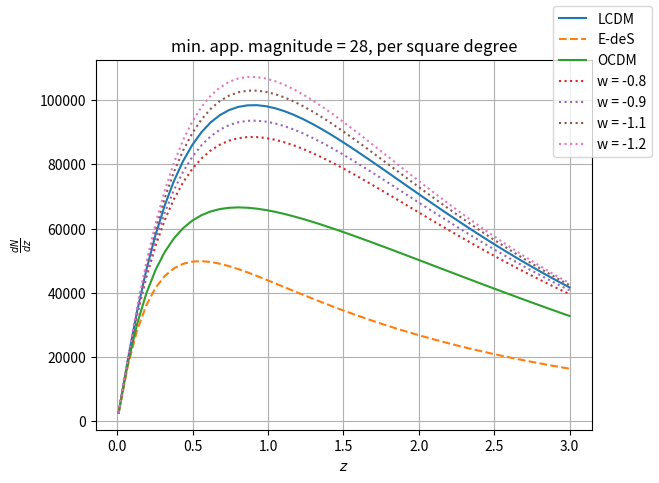
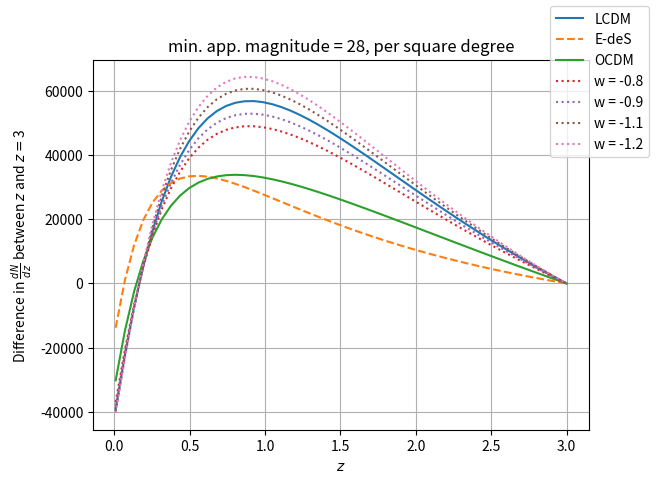
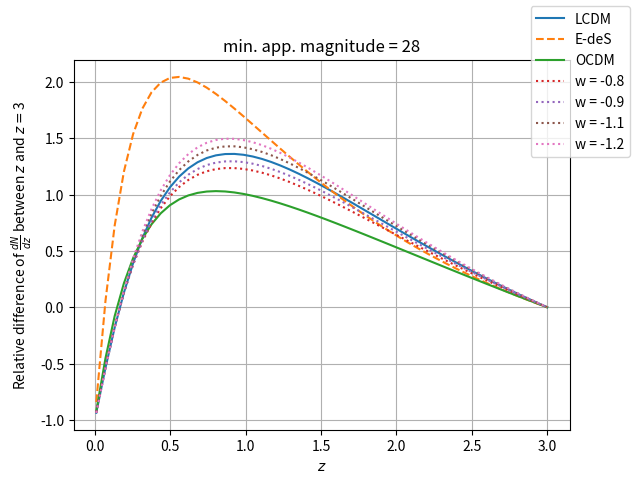
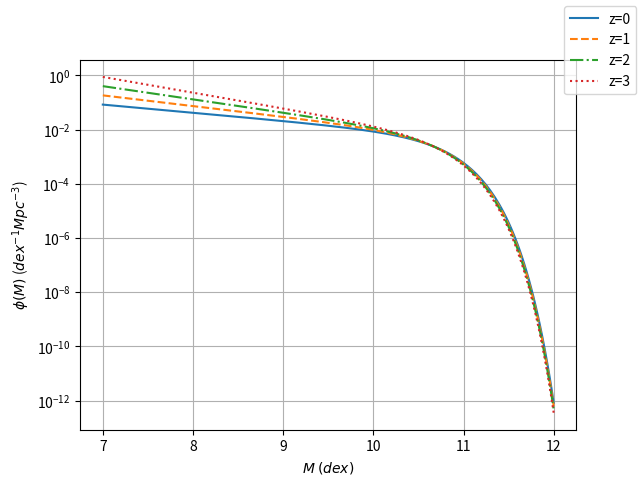
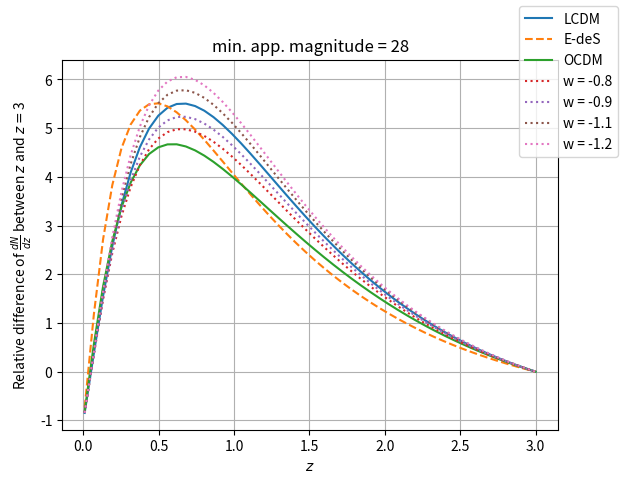
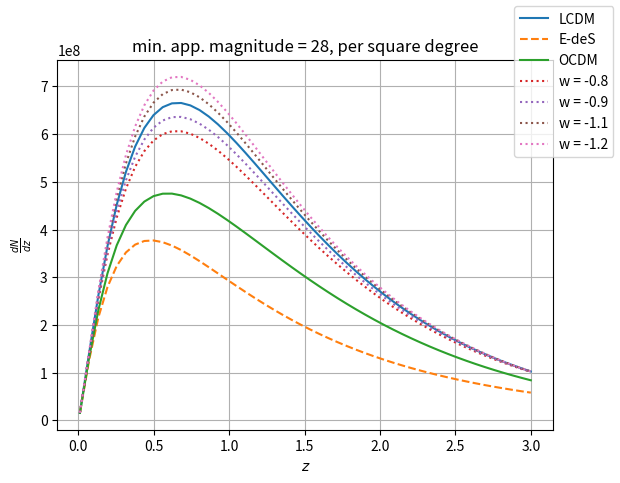
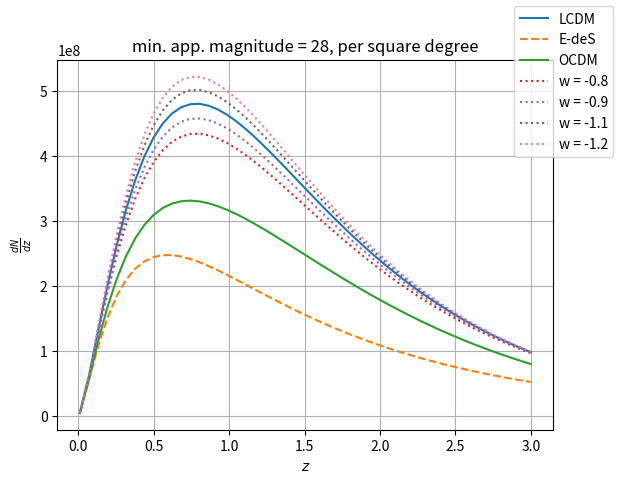

Here is the Python script that generated these plots, in order:
import numpy as np
import matplotlib.pyplot as plt
import scipy.integrate as integrate # this module does the integration

# This code finds the comoving volume element per solid angle per redshift for different cosmological models
# Hubble constant is h = 0.7 by default
# By default the functions are written so that it returns cosmological constant (LCDM) dark energy model

# Functinos
	
def omega_de(z, omega_0, model, **kwargs ):
	# Returns the density parameter of dark energy for different models
	# If using constant_w model, you need to also input the value of w to test models other than w=-1
	w_0 = kwargs.get('w_0') # by default gives LCDM model
	w_1 = kwargs.get('w_1')
	if model == 'LCDM':
		# This branch not really necessary, can be replaces with model = 'linear'
		return omega_0
	elif model == 'constant_w':
		# This branch not really necessary, could be replaces with model = 'linear'
		return omega_0 * (1 + z)**(3*(1+w_0))
	elif model == 'linear':
		return omega_0 * (1 + z)**(3*(1+w_0+w_1)) * np.exp(-3*w_1*z)
		# if np.isscalar(z):
			# return omega_0 * np.exp(3 * integrate.quad(integrand_linear, 0, z, args = (w_0, w_1) )[0] )
		# else:
			# return omega_0 * np.exp(3 * integrate.quad(integrand_linear, 0, val, args = (w_0, w_1) )[0] )

def e(z, omega_m, omega_k, omega_0, model, **kwargs):
	# Returns the parameter E(z) required for other calculations
	w_0 = kwargs.get('w_0')
	w_1 = kwargs.get('w_1')
	e = np.sqrt(omega_m * (1 + z) ** 3 + omega_k * (1 + z) **2 + omega_de(z, omega_0, model, w_0 = w_0, w_1 = w_1))
	return e
	
def comoving_d_los(z, omega_m, omega_k, omega_0, model, w_0=-1, w_1=0, h=0.7):
	# Returns the line-of-sight comoving distance in Mpc
	# Also works in the case if z is array
	# ToDo: also include error of integration to the results?
	com_d_los = 3000 / h * integrate.quad(lambda Z: 1/e(Z, omega_m, omega_k, omega_0, model, w_0 = w_0, w_1 = w_1), 0, z)[0]
	return com_d_los
	
def comoving_d(z, omega_m, omega_k, omega_0, model, w_0=-1, w_1=0, h=0.7):
	# Returns the transverse comoving distance in Mpc
	# Works for all geometry of space.
	com_d_los = comoving_d_los(z, omega_m, omega_k, omega_0, model, w_0, w_1, h) # reassigning the function to a variable so that the code is shorter
	if omega_k == 0:
		return com_d_los
	elif omega_k < 0:
		com_d = 3000 / (h * np.sqrt(omega_k)) * np.sin(np.sqrt(abs(omega_k)) * com_d_los * h / 3000)
		return com_d
	elif omega_k > 0:
		com_d = 3000 / (h * np.sqrt(omega_k)) * np.sinh(np.sqrt(abs(omega_k)) * com_d_los * h / 3000)
		return com_d

def ang_diameter_d(z, omega_m, omega_k, omega_0, model, w_0=-1, w_1=0, h=0.7):
	# Returns angular diameter distance
	ang_di_d = comoving_d(z, omega_m, omega_k, omega_0, model, w_0, w_1, h) / (1 + z)
	return ang_di_d
	
def lum_d(z, omega_m, omega_k, omega_0, model, w_0=-1, w_1=0, h=0.7):
	# Returns the luminosity distance
	lum_d = comoving_d(z, omega_m, omega_k, omega_0, model, w_0, w_1, h) * (1 + z)
	return lum_d

def comoving_vol_elm(z, omega_m, omega_k, omega_0, model, w_0=-1, w_1=0, h=0.7):
	# Returns comoving volume element per unit solid angle per unit redshift
	# is in unit of Mpc^3
	com_vol_elm = 3000 / h * (1 + z)**2 * ang_diameter_d(z, omega_m, omega_k, omega_0, model, w_0, w_1, h)**2 / e(z, omega_m, omega_k, omega_0, model, w_0 = w_0, w_1 = w_1)
	return com_vol_elm
	
def delta_com_vol_elm(z, omega_m, omega_k, omega_0, model, w_0=-1, w_1=0, h=0.7):
	# Returns the difference between comoving volume element of LCDM and a chosen model
	return comoving_vol_elm(z, 0.3, 0, 0.7, 'LCDM', -1, 0, h) - comoving_vol_elm(z, omega_m, omega_k, omega_0, model, w_0 , w_1, h)
	
def magnitude_bol(L, z, omega_m, omega_k, omega_0, model, w_0=0, w_1=0, h=0.7):
	# Returns the magnitude of an object with luminosity L at redshift z for different cosmology
	# Since in this magnitude expression, the distance must be in the unit of 10 pc, the lum_d (in Mpc) is multiplied by 10^-5
	# const. wouldn't matter if we only use magnitude difference, so maybe could write different function in that case?
	const = 4.74 + np.log10(3.84e26 / (4*np.pi*10**2))
	return -2.5 * np.log10(L / (4*np.pi*lum_d(z, omega_m, omega_k, omega_0, model, w_0, w_1, h)**2 * 1e-5**2 ) )
	
def delta_mag(z, omega_m, omega_k, omega_0, model, w_0=-1, w_1=0, h=0.7):
	# Returns the difference between magnitudes of LCDM and a given cosmology model for a given redshift
	return 5 * np.log10(lum_d(z, omega_m, omega_k, omega_0, model, w_0, w_1, h) / lum_d(z, 0.3, 0, 0.7, 'LCDM', -1, 0, h))

def schechter_mass(mass, break_mass, phi1, phi2, alpha1, alpha2):
	# Returns Schechter function as a function of mass
	# mass shall be given in the unit of dex (i.e. mass = log10(mass_in_solar_mass) )
	# Will be in unit of dex^-1 Mpc^-3
	mass_diff = mass - break_mass
	return np.log(10) * np.exp(- np.power(10, mass_diff)) * (phi1 * np.power(10, alpha1 * mass_diff) + phi2 * np.power(10, alpha2 * mass_diff)) * np.power(10, mass_diff)
	
def appmag_to_absmag(mag, z, omega_m, omega_k, omega_0, model, w_0=-1, w_1=0, h=0.7):
	# Converts apparent magnitude to absolute magnitude
	mag_abs = mag - 5 * np.log10(lum_d(z, omega_m, omega_k, omega_0, model, w_0, w_1, h) *1e6 / 10)
	return mag_abs

def mag_to_mass(mag, z, omega_m, omega_k, omega_0, model, w_0=-1, w_1=0, h=0.7):
	# Returns the mass of a galaxy given its apparent magnitude and the redshift
	# First calculate the luminosity from the apparent magnitude and redshift
	dm = 5 * np.log10(lum_d(z, omega_m, omega_k, omega_0, model, w_0, w_1, h)*1e6 /10)
	lum = np.power(10, (4.74 + dm - mag) / 2.5)  # note that lum_d is in unit of Mpc
	# Then calculate and return mass by multiplying luminosity with mass-to-light ratio to get mass (note that mass is actually in log scale, so have to modify the equation as below
	#mass = np.log10(lum) + np.log10(5)
	mass = np.log10(lum) + np.log10(5)
	return mass

def mag_to_mass_notlog(mag, z, omega_m, omega_k, omega_0, model, w_0=-1, w_1=0, h=0.7):
	# Returns the mass of a galaxy given its apparent magnitude and the redshift
	# First calculate the luminosity from the apparent magnitude and redshift
	dm = 5 * np.log10(lum_d(z, omega_m, omega_k, omega_0, model, w_0, w_1, h) * 1e6 / 10)
	lum = np.power(10, (4.74 + dm - mag) / 2.5)  # note that lum_d is in unit of Mpc
	# Then calculate and return mass by multiplying luminosity with mass-to-light ratio to get mass (note that mass is actually in log scale, so have to modify the equation as below
	#mass = np.log10(lum) + np.log10(5)
	mass = lum * 5
	return mass


def mag_to_massaa(mag, z, omega_m, omega_k, omega_0, model, w_0=-1, w_1=0, h=0.7):
	# Returns the mass of a galaxy given its apparent magnitude and the redshift
	# First calculate the luminosity from the apparent magnitude and redshift
	mag_abs = mag - 5 * np.log10(lum_d(z, omega_m, omega_k, omega_0, model, w_0, w_1, h) * 1e6 / 10)
	lum = np.power(10, (4.74 - mag_abs) / 2.5) * 3.84e26 # note that lum_d is in unit of Mpc
	# Then calculate and return mass by multiplying luminosity with mass-to-light ratio to get mass (note that mass is actually in log scale, so have to modify the equation as below
	#mass = np.log10(lum) + np.log10(5)
	mass = 5 * lum / 1.989e30
	return np.log10(mass)
	
def mag_to_mass_old(mag, z, omega_m, omega_k, omega_0, model, w_0=-1, w_1=0, h=0.7):
	# Returns the mass of a galaxy given its apparent magnitude and the redshift
	# First calculate the luminosity from the apparent magnitude and redshift
	# k is a const. for setting a reference point for magnitude, which will return the luminosity in the unit of solar luminosity
	k = -0.26
	lum = np.power(10, (k - mag) / 2.5) * lum_d(z, omega_m, omega_k, omega_0, model, w_0, w_1, h)**2 * 1e12# note that lum_d is in unit of Mpc
	# Then calculate and return mass by multiplying luminosity with mass-to-light ratio to get mass (note that mass is actually in log scale, so have to modify the equation as below
	mass = np.log10(lum) + np.log10(5)
	return mass

def galaxy_no_density(z, mag, break_mass, phi1, phi2, alpha1, alpha2, omega_m, omega_k, omega_0, model, w_0=-1, w_1=0, h=0.7):
	# Returns the number density of galaxies as a function of redshift for a given magnitude limit with given cosmology model
	# In the unit of Mpc^-3
	
	mass_min = mag_to_mass(mag, z, omega_m, omega_k, omega_0, model, w_0, w_1, h)
	
	return integrate.quad(lambda mass: schechter_mass(mass, break_mass, phi1, phi2, alpha1, alpha2), mass_min, 15)[0]
	
def galaxy_number(z, mag, break_mass, phi1, phi2, alpha1, alpha2, omega_m, omega_k, omega_0, model, w_0=-1, w_1=0, h=0.7):
	
	number = galaxy_no_density(z, mag, break_mass, phi1, phi2, alpha1, alpha2, omega_m, omega_k, omega_0, model, w_0, w_1, h) * comoving_vol_elm(z, omega_m, omega_k, omega_0, model, w_0, w_1, h)
	return number


	
def delta_galaxy_number(z, mag, break_mass, phi1, phi2, alpha1, alpha2, omega_m, omega_k, omega_0, model, w_0=-1, w_1=0, h=0.7):
	# Returns the difference in number density of galaxies between LCDM and a given cosmology as a function of redshift, with given mass limit
	number_lambda = galaxy_no_density(z, mag, break_mass, phi1, phi2, alpha1, alpha2, 0.3, 0, 0.7, 'LCDM', -1, 0, h) * comoving_vol_elm(z, 0.3, 0, 0.7, 'LCDM', -1, 0, h)
	number = galaxy_no_density(z, mag, break_mass, phi1, phi2, alpha1, alpha2, omega_m, omega_k, omega_0, model, w_0, w_1, h) * comoving_vol_elm(z, omega_m, omega_k, omega_0, model, w_0, w_1, h)
	return number - number_lambda
	
def delta_galaxy_number_z_old(z, z_ref, mag, break_mass, phi1, phi2, alpha1, alpha2, omega_m, omega_k, omega_0, model, w_0=-1, w_1=0, h=0.7):
	# Returns the difference in number density of galaxies between an arbitrary z and a set z
	number_z_ref = galaxy_no_density(z_ref, mag, break_mass, phi1, phi2, alpha1, alpha2, omega_m, omega_k, omega_0, model, w_0, w_1, h) * comoving_vol_elm(z_ref, omega_m, omega_k, omega_0, model, w_0, w_1, h)
	number = galaxy_no_density(z, mag, break_mass, phi1, phi2, alpha1, alpha2, omega_m, omega_k, omega_0, model, w_0, w_1, h) * comoving_vol_elm(z, omega_m, omega_k, omega_0, model, w_0, w_1, h)
	return number - number_z_ref

def delta_galaxy_number_z(z, z_ref, mag, break_mass, phi1, phi2, alpha1, alpha2, omega_m, omega_k, omega_0, model, w_0=-1, w_1=0, h=0.7):
	# Returns the difference in number density of galaxies between an arbitrary z and a set z per one square degree
	number_z_ref = galaxy_number(z_ref, mag, break_mass, phi1, phi2, alpha1, alpha2, omega_m, omega_k, omega_0, model, w_0, w_1, h)
	number = galaxy_number(z, mag, break_mass, phi1, phi2, alpha1, alpha2, omega_m, omega_k, omega_0, model, w_0, w_1, h)
	# print(model)
	# print("number: " + str(number))
	# print("number_z: " + str(number_z_ref))
	return number - number_z_ref


def delta_galaxy_number_rel_z(z, z_ref, mag, break_mass, phi1, phi2, alpha1, alpha2, omega_m, omega_k, omega_0, model, w_0=-1, w_1=0, h=0.7):
	# Returns the difference in number density of galaxies between an arbitrary z and a set z
	number_z_ref = galaxy_number(z_ref, mag, break_mass, phi1, phi2, alpha1, alpha2, omega_m, omega_k, omega_0, model, w_0, w_1, h)
	number = galaxy_number(z, mag, break_mass, phi1, phi2, alpha1, alpha2, omega_m, omega_k, omega_0, model, w_0, w_1, h)
	# print(model)
	# print("number: " + str(number))
	# print("number_z: " + str(number_z_ref))
	return (number - number_z_ref) / number_z_ref

def alpha(z, a, b):
	# Returns the parameter alpha for single shcechter function as a function of z using fitting parameters alpha = a * z + b
	return a * z + b
	
# Vectorizes the functions I want to plot with matplotlib, so that function can accept np arrays
comoving_vol_elm_vec = np.vectorize(comoving_vol_elm)
delta_com_vol_elm_vec = np.vectorize(delta_com_vol_elm)
magnitude_bol_vec = np.vectorize(magnitude_bol)
schechter_mass_vec = np.vectorize(schechter_mass)
mag_to_mass_vec = np.vectorize(mag_to_mass)
galaxy_number_vec = np.vectorize(galaxy_number)
delta_galaxy_number_vec = np.vectorize(delta_galaxy_number)
lum_d_vec = np.vectorize(lum_d)
delta_mag_vec = np.vectorize(delta_mag)
delta_galaxy_number_z_vec = np.vectorize(delta_galaxy_number_z)
delta_galaxy_number_rel_z_vec = np.vectorize(delta_galaxy_number_rel_z)
appmag_to_absmag_vec = np.vectorize(appmag_to_absmag)
alpha_vec = np.vectorize(alpha)

# ------------------------------------------Set the constants-------------------------------------------
h_today = 0.7
magnitude_min = 28
one_sqr_degree = (np.pi/180)**2 
z_ref = 3

# print("Constant magnitude=21, varying redshift")
# print(np.array([0.1, 1, 2, 3]))
# print(mag_to_mass_vec(21, np.array([0.1, 1, 2, 3]), 0.3, 0, 0.7, 'LCDM', h = h_today))

# print("Constant z=0.1, varying magnitude")
# print(np.array([15, 20, 25, 30]))
# print(mag_to_mass_vec(np.array([15, 20, 25, 30]), 0.1, 0.3, 0, 0.7, 'LCDM'))

# -------------------------Plotting stuff------------------------------------
z = np.linspace(0.01,3,50)
# z=1

# ---------------------------Comoving volume element------------------------------
# Plots of comoving volume element per uint solid angle per unit redshift, normalized by 1/(D_H)^3
# fig1, ax1 = plt.subplots()
# ax1.set_xlabel("Redshift z")
# ax1.set_ylabel(r"Dimensionless comoving volume element $\frac{dV_C}{d\Omega dz}  \frac{1}{H_0^3}$")
# ax1.plot(z, comoving_vol_elm_vec(z, 0.3, 0, 0.7, 'LCDM', -1, 0, h=h_today) / (3000/h_today)**3, '-', label='LCDM') # LCDM
# ax1.plot(z, comoving_vol_elm_vec(z, 1, 0, 0, 'LCDM', -1, 0, h=h_today) / (3000/h_today)**3, '--', label='E-deS') # E-deS
# ax1.plot(z, comoving_vol_elm_vec(z, 0.3, 0.7, 0, 'LCDM', -1, 0, h=h_today) / (3000/h_today)**3, '-.', label='OCDM') # OCDM
# ax1.plot(z, comoving_vol_elm_vec(z, 0.3, 0, 0.7, 'constant_w', -0.8, 0, h_today) / (3000/h_today)**3, ':', label='w = -0.8')
# ax1.plot(z, comoving_vol_elm_vec(z, 0.3, 0, 0.7, 'constant_w', -0.9, 0, h_today) / (3000/h_today)**3, ':', label='w = -0.9')
# ax1.plot(z, comoving_vol_elm_vec(z, 0.3, 0, 0.7, 'constant_w', -1.1, 0, h_today) / (3000/h_today)**3, ':', label='w = -1.1')
# ax1.plot(z, comoving_vol_elm_vec(z, 0.3, 0, 0.7, 'constant_w', -1.2, 0, h_today) / (3000/h_today)**3, ':', label='w = -1.2')
# plt.grid()
# fig1.legend()


# fig1_1, ax1_1 = plt.subplots()
# ax1_1.set_xlabel("Redshift z")
# ax1_1.set_ylabel(r"Dimensionless comoving volume element $\frac{dV_C}{d\Omega dz}  \frac{1}{H_0^3}$")
# ax1_1.plot(z, comoving_vol_elm_vec(z, 0.3, 0, 0.7, 'LCDM', h=h_today), '-', label='LCDM') # LCDM
# ax1_1.plot(z, comoving_vol_elm_vec(z, 1, 0, 0, 'LCDM', h=h_today), '--', label='E-deS') # E-deS
# ax1_1.plot(z, comoving_vol_elm_vec(z, 0.3, 0.7, 0, 'LCDM', h=h_today), '-.', label='OCDM') # OCDM
# ax1_1.plot(z, comoving_vol_elm_vec(z, 0.3, 0, 0.7, model = 'constant_w', w_0 = -0.8, h=h_today), ':', label='w = -0.8')
# ax1_1.plot(z, comoving_vol_elm_vec(z, 0.3, 0, 0.7, model = 'constant_w', w_0 = -0.9, h=h_today), ':', label='w = -0.9')
# ax1_1.plot(z, comoving_vol_elm_vec(z, 0.3, 0, 0.7, model = 'constant_w', w_0 = -1.1, h=h_today), ':', label='w = -1.1')
# ax1_1.plot(z, comoving_vol_elm_vec(z, 0.3, 0, 0.7, model = 'constant_w', w_0 = -1.2, h=h_today), ':', label='w = -1.2')
# plt.grid()
# fig1_1.legend()

# ------------------Angular diameter distance---------------------------
# fig2, ax2 = plt.subplots()
# ax2.set_xlabel("Redshift z")
# ax2.set_ylabel(r"Angular diameter distance $D_A$ (Mpc)")
# # Plots of comoving volume element per uint solid angle per unit redshift, normalized by 1/(D_H)^3
# ax2.plot(z, ang_diameter_d(z, 0.3, 0, 0.7, h=h_today), '-', label='LCDM') # LCDM
# ax2.plot(z, ang_diameter_d(z, 1, 0, 0, h=h_today), '--', label='E-deS') # E-deS
# ax2.plot(z, ang_diameter_d(z, 0.3, 0.7, 0, h=h_today), '-.', label='OCDM') # OCDM
# ax2.plot(z, ang_diameter_d(z, 0.3, 0, 0.7, model = 'constant_w', w_0 = -0.8, h=h_today), ':', label='w = -0.8')
# ax2.plot(z, ang_diameter_d(z, 0.3, 0, 0.7, model = 'constant_w', w_0 = -0.9, h=h_today), ':', label='w = -0.9')
# ax2.plot(z, ang_diameter_d(z, 0.3, 0, 0.7, model = 'constant_w', w_0 = -1.1, h=h_today), ':', label='w = -1.1')
# ax2.plot(z, ang_diameter_d(z, 0.3, 0, 0.7, model = 'constant_w', w_0 = -1.2, h=h_today), ':', label='w = -1.2')
# # plt.plot(z, ang_diameter_d(z, 0.3, 0, 0.7, model = 'linear', w_0 = -0.9 , h=h_today) / (3000/h_today)**3, label='linear')
# fig2.legend()
# plt.grid()


# -----------------------Plot of delta_com_vol_elm--------------------------------
# fig3, ax3 = plt.subplots()
# ax3.set_title(r"Difference in comoving volume elements between LCDM and arbitrary model")
# ax3.set_xlabel("Redshift z")
# ax3.set_ylabel(r"$\Delta\frac{dV_C}{d\Omega dz}  \frac{1}{H_0^3}$")
# ax3.plot(z, delta_com_vol_elm_vec(z, 0.3, 0, 0.7, 'LCDM', h=h_today) / (3000/h_today)**3, '-', label='LCDM') # LCDM
# ax3.plot(z, delta_com_vol_elm_vec(z, 1, 0, 0, 'LCDM', h=h_today) / (3000/h_today)**3, '--', label='E-deS') # E-deS
# ax3.plot(z, delta_com_vol_elm_vec(z, 0.3, 0.7, 0, 'LCDM', h=h_today) / (3000/h_today)**3, '-.', label='OCDM') # OCDM
# ax3.plot(z, delta_com_vol_elm_vec(z, 0.3, 0, 0.7, model = 'constant_w', w_0 = -0.8, h=h_today) / (3000/h_today)**3, ':', label='w = -0.8')
# ax3.plot(z, delta_com_vol_elm_vec(z, 0.3, 0, 0.7, model = 'constant_w', w_0 = -0.9, h=h_today) / (3000/h_today)**3, ':', label='w = -0.9')
# ax3.plot(z, delta_com_vol_elm_vec(z, 0.3, 0, 0.7, model = 'constant_w', w_0 = -1.1, h=h_today) / (3000/h_today)**3, ':', label='w = -1.1')
# ax3.plot(z, delta_com_vol_elm_vec(z, 0.3, 0, 0.7, model = 'constant_w', w_0 = -1.2, h=h_today) / (3000/h_today)**3, ':', label='w = -1.2')
# fig3.legend(loc=5)
# plt.grid()

mass_dex_array = np.linspace(7,12,200)

# -------------------Plot of schechter function as a function of mass---------------------------
# This one using the equation from A. Mortlock (2015) paper, all mass in unit of dex
# fig4, ax4 = plt.subplots()
# ax4.set_xlabel(r"$M$ $(dex)$")
# ax4.set_ylabel(r"$\phi (M)$ (${dex}^{-1} {pc}^{-3}$)")
# ax4.plot(mass_dex_array, schechter_mass_vec(mass_dex_array, 10.66, 3.96e-3, 0.79e-3, -0.35, -1.47))
# ax4.set_yscale('log')
# plt.grid()

#-------------------Plot of difference in no. density of galaxies btw LCDM and a given model----
#dN/dz dOmega
# fig5, ax5 = plt.subplots()
# ax5.set_ylabel(r"$\Delta \frac{dN}{dz d \Omega}$")
# ax5.set_xlabel(r"$z$")
# ax5.set_title("min. app. magnitude = " + str(magnitude_min) + ", over all sky")
# ax5.plot(z, delta_galaxy_number_vec(z, magnitude_min, 10.66, 3.96e-3, 0.79e-3, -0.35, -1.47, 0.3, 0, 0.7, 'LCDM', h=h_today), '-', label='LCDM')
# ax5.plot(z, delta_galaxy_number_vec(z, magnitude_min, 10.66, 3.96e-3, 0.79e-3, -0.35, -1.47, 1, 0, 0, 'LCDM', h=h_today), '--', label='E-deS')
# ax5.plot(z, delta_galaxy_number_vec(z, magnitude_min, 10.66, 3.96e-3, 0.79e-3, -0.35, -1.47, 0.3, 0.7, 0, 'LCDM', h=h_today), '-', label='OCDM')
# ax5.plot(z, delta_galaxy_number_vec(z, magnitude_min, 10.66, 3.96e-3, 0.79e-3, -0.35, -1.47, 0.3, 0, 0.7, model = 'constant_w', w_0 = -0.8, h=h_today), ':', label='w = -0.8')
# ax5.plot(z, delta_galaxy_number_vec(z, magnitude_min, 10.66, 3.96e-3, 0.79e-3, -0.35, -1.47, 0.3, 0, 0.7, model = 'constant_w', w_0 = -0.9, h=h_today), ':', label='w = -0.9')
# ax5.plot(z, delta_galaxy_number_vec(z, magnitude_min, 10.66, 3.96e-3, 0.79e-3, -0.35, -1.47, 0.3, 0, 0.7, model = 'constant_w', w_0 = -1.1, h=h_today), ':', label='w = -1.1')
# ax5.plot(z, delta_galaxy_number_vec(z, magnitude_min, 10.66, 3.96e-3, 0.79e-3, -0.35, -1.47, 0.3, 0, 0.7, model = 'constant_w', w_0 = -1.2, h=h_today), ':', label='w = -1.2')

# fig5.legend()
# plt.grid()

#------------------------Plot of delta dN/dz for one square degree region on the sky--------------
# fig6, ax6 = plt.subplots()
# ax6.set_ylabel(r"$\Delta \frac{dN}{dz}$")
# ax6.set_xlabel(r"$z$")
# ax6.set_title("min. app. magnitude = " + str(magnitude_min) + ", per square degree")
# ax6.plot(z, delta_galaxy_number_vec(z, magnitude_min, 10.66, 3.96e-3, 0.79e-3, -0.35, -1.47, 0.3, 0, 0.7, 'LCDM', h=h_today) * one_sqr_degree, '-', label='LCDM')
# ax6.plot(z, delta_galaxy_number_vec(z, magnitude_min, 10.66, 3.96e-3, 0.79e-3, -0.35, -1.47, 1, 0, 0, 'LCDM', h=h_today) * one_sqr_degree, '--', label='E-deS')
# ax6.plot(z, delta_galaxy_number_vec(z, magnitude_min, 10.66, 3.96e-3, 0.79e-3, -0.35, -1.47, 0.3, 0.7, 0, 'LCDM', h=h_today) * one_sqr_degree, '-', label='OCDM')
# ax6.plot(z, delta_galaxy_number_vec(z, magnitude_min, 10.66, 3.96e-3, 0.79e-3, -0.35, -1.47, 0.3, 0, 0.7, model = 'constant_w', w_0 = -0.8, h=h_today) * one_sqr_degree, ':', label='w = -0.8')
# ax6.plot(z, delta_galaxy_number_vec(z, magnitude_min, 10.66, 3.96e-3, 0.79e-3, -0.35, -1.47, 0.3, 0, 0.7, model = 'constant_w', w_0 = -0.9, h=h_today) * one_sqr_degree, ':', label='w = -0.9')
# ax6.plot(z, delta_galaxy_number_vec(z, magnitude_min, 10.66, 3.96e-3, 0.79e-3, -0.35, -1.47, 0.3, 0, 0.7, model = 'constant_w', w_0 = -1.1, h=h_today) * one_sqr_degree, ':', label='w = -1.1')
# ax6.plot(z, delta_galaxy_number_vec(z, magnitude_min, 10.66, 3.96e-3, 0.79e-3, -0.35, -1.47, 0.3, 0, 0.7, model = 'constant_w', w_0 = -1.2, h=h_today) * one_sqr_degree, ':', label='w = -1.2')

# fig6.legend()
# plt.grid()

#---------------Plot of absolute number of galaxies per sqd---------------
fig7, ax7 = plt.subplots()
ax7.set_ylabel(r"$\frac{dN}{dz}$")
ax7.set_xlabel(r"$z$")
ax7.set_title("min. app. magnitude = " + str(magnitude_min) + ", per square degree")
ax7.plot(z, galaxy_number_vec(z, magnitude_min, 10.66, 3.96e-3, 0.79e-3, -0.35, -1.47, 0.3, 0, 0.7, 'LCDM', h=h_today) * one_sqr_degree, '-', label='LCDM')
ax7.plot(z, galaxy_number_vec(z, magnitude_min, 10.66, 3.96e-3, 0.79e-3, -0.35, -1.47, 1, 0, 0, 'LCDM', h=h_today) * one_sqr_degree, '--', label='E-deS')
ax7.plot(z, galaxy_number_vec(z, magnitude_min, 10.66, 3.96e-3, 0.79e-3, -0.35, -1.47, 0.3, 0.7, 0, 'LCDM', h=h_today) * one_sqr_degree, '-', label='OCDM')
ax7.plot(z, galaxy_number_vec(z, magnitude_min, 10.66, 3.96e-3, 0.79e-3, -0.35, -1.47, 0.3, 0, 0.7, model = 'constant_w', w_0 = -0.8, h=h_today) * one_sqr_degree, ':', label='w = -0.8')
ax7.plot(z, galaxy_number_vec(z, magnitude_min, 10.66, 3.96e-3, 0.79e-3, -0.35, -1.47, 0.3, 0, 0.7, model = 'constant_w', w_0 = -0.9, h=h_today) * one_sqr_degree, ':', label='w = -0.9')
ax7.plot(z, galaxy_number_vec(z, magnitude_min, 10.66, 3.96e-3, 0.79e-3, -0.35, -1.47, 0.3, 0, 0.7, model = 'constant_w', w_0 = -1.1, h=h_today) * one_sqr_degree, ':', label='w = -1.1')
ax7.plot(z, galaxy_number_vec(z, magnitude_min, 10.66, 3.96e-3, 0.79e-3, -0.35, -1.47, 0.3, 0, 0.7, model = 'constant_w', w_0 = -1.2, h=h_today) * one_sqr_degree, ':', label='w = -1.2')

fig7.legend()
plt.grid()

#------------Plot of minimum mass of galaxies observable for a given magnitude thres.-----------
# fig8, ax8 = plt.subplots()
# ax8.set_ylabel(r"Mass (dex)")
# ax8.set_xlabel(r"$z$")
# ax8.set_title('The lightest galaxy observable with the apparent magnitude threshold of ' + str(magnitude_min))
# ax8.plot(z, mag_to_mass_vec(magnitude_min, z, 0.3, 0, 0.7, 'LCDM', h=h_today), '-', label='LCDM')
# ax8.plot(z, mag_to_mass_vec(magnitude_min, z, 1, 0, 0, 'LCDM', h=h_today), '--', label='E-deS')
# ax8.plot(z, mag_to_mass_vec(magnitude_min, z, 0.3, 0.7, 0, 'LCDM', h=h_today), '-', label='OCDM')
# ax8.plot(z, mag_to_mass_vec(magnitude_min, z, 0.3, 0, 0.7, model = 'constant_w', w_0 = -0.8, h=h_today), ':', label='w = -0.8')
# ax8.plot(z, mag_to_mass_vec(magnitude_min, z, 0.3, 0, 0.7, model = 'constant_w', w_0 = -0.9, h=h_today), ':', label='w = -0.9')
# ax8.plot(z, mag_to_mass_vec(magnitude_min, z, 0.3, 0, 0.7, model = 'constant_w', w_0 = -1.1, h=h_today), ':', label='w = -1.1')
# ax8.plot(z, mag_to_mass_vec(magnitude_min, z, 0.3, 0, 0.7, model = 'constant_w', w_0 = -1.2, h=h_today), ':', label='w = -1.2')

# fig8.legend(loc = 'center right')
# plt.grid()

#------------Plot of apparent magnitude vs absolute magnitude-----------
# fig8, ax8 = plt.subplots()
# ax8.set_ylabel(r"absolute magnitude")
# ax8.set_xlabel(r"$z$")
# ax8.set_title('Abs. mag. of an object with app. mag. ' + str(magnitude_min))
# ax8.plot(z, appmag_to_absmag_vec(magnitude_min, z, 0.3, 0, 0.7, 'LCDM', h=h_today), '-', label='LCDM')
# ax8.plot(z, appmag_to_absmag_vec(magnitude_min, z, 1, 0, 0, 'LCDM', h=h_today), '--', label='E-deS')
# ax8.plot(z, appmag_to_absmag_vec(magnitude_min, z, 0.3, 0.7, 0, 'LCDM', h=h_today), '-', label='OCDM')
# ax8.plot(z, appmag_to_absmag_vec(magnitude_min, z, 0.3, 0, 0.7, model = 'constant_w', w_0 = -0.8, h=h_today), ':', label='w = -0.8')
# ax8.plot(z, appmag_to_absmag_vec(magnitude_min, z, 0.3, 0, 0.7, model = 'constant_w', w_0 = -0.9, h=h_today), ':', label='w = -0.9')
# ax8.plot(z, appmag_to_absmag_vec(magnitude_min, z, 0.3, 0, 0.7, model = 'constant_w', w_0 = -1.1, h=h_today), ':', label='w = -1.1')
# ax8.plot(z, appmag_to_absmag_vec(magnitude_min, z, 0.3, 0, 0.7, model = 'constant_w', w_0 = -1.2, h=h_today), ':', label='w = -1.2')


# fig8.legend(loc = 'center right')
# plt.grid()


# fig9, ax9 = plt.subplots()
# ax9.set_ylabel(r"Luminosity distance (Mpc)")
# ax9.set_xlabel(r"$z$")
# ax9.plot(z, lum_d_vec(z, 0.3, 0, 0.7, 'LCDM', h=h_today), '-', label='LCDM')
# ax9.plot(z, lum_d_vec(z, 1, 0, 0, 'LCDM', h=h_today), '--', label='E-deS')
# ax9.plot(z, lum_d_vec( z, 0.3, 0.7, 0, 'LCDM', h=h_today), '-', label='OCDM')
# ax9.plot(z, lum_d_vec(z, 0.3, 0, 0.7, model = 'constant_w', w_0 = -0.8, h=h_today), ':', label='w = -0.8')
# ax9.plot(z, lum_d_vec(z, 0.3, 0, 0.7, model = 'constant_w', w_0 = -0.9, h=h_today), ':', label='w = -0.9')
# ax9.plot(z, lum_d_vec(z, 0.3, 0, 0.7, model = 'constant_w', w_0 = -1.1, h=h_today), ':', label='w = -1.1')
# ax9.plot(z, lum_d_vec(z, 0.3, 0, 0.7, model = 'constant_w', w_0 = -1.2, h=h_today), ':', label='w = -1.2')

# fig9.legend(loc = 'center right')
# plt.grid()


# fig10, ax10 = plt.subplots()
# ax10.set_ylabel(r"$\Delta$ magnitude")
# ax10.set_xlabel(r"$z$")
# ax10.plot(z, delta_mag_vec(z, 0.3, 0, 0.7, 'LCDM', h=h_today), '-', label='LCDM')
# ax10.plot(z, delta_mag_vec(z, 1, 0, 0, 'LCDM', h=h_today), '--', label='E-deS')
# ax10.plot(z, delta_mag_vec( z, 0.3, 0.7, 0, 'LCDM', h=h_today), '-', label='OCDM')
# ax10.plot(z, delta_mag_vec(z, 0.3, 0, 0.7, model = 'constant_w', w_0 = -0.8, h=h_today), ':', label='w = -0.8')
# ax10.plot(z, delta_mag_vec(z, 0.3, 0, 0.7, model = 'constant_w', w_0 = -0.9, h=h_today), ':', label='w = -0.9')
# ax10.plot(z, delta_mag_vec(z, 0.3, 0, 0.7, model = 'constant_w', w_0 = -1.1, h=h_today), ':', label='w = -1.1')
# ax10.plot(z, delta_mag_vec(z, 0.3, 0, 0.7, model = 'constant_w', w_0 = -1.2, h=h_today), ':', label='w = -1.2')

# fig10.legend(loc = 'center right')
# plt.grid()

#---------------Plot of difference in number of galaxies with respect to some z---------------
fig11, ax11 = plt.subplots()
ax11.set_ylabel(r"Difference in $\frac{dN}{dz}$ between $z$ and $z=$" + str(z_ref))
ax11.set_xlabel(r"$z$")
ax11.set_title("min. app. magnitude = " + str(magnitude_min) + ", per square degree")
ax11.plot(z, delta_galaxy_number_z_vec(z, z_ref, magnitude_min, 10.66, 3.96e-3, 0.79e-3, -0.35, -1.47, 0.3, 0, 0.7, 'LCDM', h=h_today) * one_sqr_degree, '-', label='LCDM')
ax11.plot(z, delta_galaxy_number_z_vec(z, z_ref, magnitude_min, 10.66, 3.96e-3, 0.79e-3, -0.35, -1.47, 1, 0, 0, 'LCDM', h=h_today) * one_sqr_degree, '--', label='E-deS')
ax11.plot(z, delta_galaxy_number_z_vec(z, z_ref, magnitude_min, 10.66, 3.96e-3, 0.79e-3, -0.35, -1.47, 0.3, 0.7, 0, 'LCDM', h=h_today) * one_sqr_degree, '-', label='OCDM')
ax11.plot(z, delta_galaxy_number_z_vec(z, z_ref, magnitude_min, 10.66, 3.96e-3, 0.79e-3, -0.35, -1.47, 0.3, 0, 0.7, model = 'constant_w', w_0 = -0.8, h=h_today) * one_sqr_degree, ':', label='w = -0.8')
ax11.plot(z, delta_galaxy_number_z_vec(z, z_ref, magnitude_min, 10.66, 3.96e-3, 0.79e-3, -0.35, -1.47, 0.3, 0, 0.7, model = 'constant_w', w_0 = -0.9, h=h_today) * one_sqr_degree, ':', label='w = -0.9')
ax11.plot(z, delta_galaxy_number_z_vec(z, z_ref, magnitude_min, 10.66, 3.96e-3, 0.79e-3, -0.35, -1.47, 0.3, 0, 0.7, model = 'constant_w', w_0 = -1.1, h=h_today) * one_sqr_degree, ':', label='w = -1.1')
ax11.plot(z, delta_galaxy_number_z_vec(z, z_ref, magnitude_min, 10.66, 3.96e-3, 0.79e-3, -0.35, -1.47, 0.3, 0, 0.7, model = 'constant_w', w_0 = -1.2, h=h_today) * one_sqr_degree, ':', label='w = -1.2')

fig11.legend()
plt.grid()

# Relative difference
fig12, ax12 = plt.subplots()
ax12.set_ylabel(r"Relative difference of $\frac{dN}{dz}$ between $z$ and $z=$" + str(z_ref))
ax12.set_xlabel(r"$z$")
ax12.set_title("min. app. magnitude = " + str(magnitude_min))
ax12.plot(z, delta_galaxy_number_rel_z_vec(z, z_ref, magnitude_min, 10.66, 3.96e-3, 0.79e-3, -0.35, -1.47, 0.3, 0, 0.7, 'LCDM', h=h_today), '-', label='LCDM')
ax12.plot(z, delta_galaxy_number_rel_z_vec(z, z_ref, magnitude_min, 10.66, 3.96e-3, 0.79e-3, -0.35, -1.47, 1, 0, 0, 'LCDM', h=h_today), '--', label='E-deS')
ax12.plot(z, delta_galaxy_number_rel_z_vec(z, z_ref, magnitude_min, 10.66, 3.96e-3, 0.79e-3, -0.35, -1.47, 0.3, 0.7, 0, 'LCDM', h=h_today), '-', label='OCDM')
ax12.plot(z, delta_galaxy_number_rel_z_vec(z, z_ref, magnitude_min, 10.66, 3.96e-3, 0.79e-3, -0.35, -1.47, 0.3, 0, 0.7, model = 'constant_w', w_0 = -0.8, h=h_today), ':', label='w = -0.8')
ax12.plot(z, delta_galaxy_number_rel_z_vec(z, z_ref, magnitude_min, 10.66, 3.96e-3, 0.79e-3, -0.35, -1.47, 0.3, 0, 0.7, model = 'constant_w', w_0 = -0.9, h=h_today), ':', label='w = -0.9')
ax12.plot(z, delta_galaxy_number_rel_z_vec(z, z_ref, magnitude_min, 10.66, 3.96e-3, 0.79e-3, -0.35, -1.47, 0.3, 0, 0.7, model = 'constant_w', w_0 = -1.1, h=h_today), ':', label='w = -1.1')
ax12.plot(z, delta_galaxy_number_rel_z_vec(z, z_ref, magnitude_min, 10.66, 3.96e-3, 0.79e-3, -0.35, -1.47, 0.3, 0, 0.7, model = 'constant_w', w_0 = -1.2, h=h_today), ':', label='w = -1.2')

fig12.legend()
plt.grid()

# -----------------------Plot of single Schechter function at different z using varying alpha--------------------
# Don't need to define separate function for single Shcechter function, because all we need to do is to set the parameter phi2 of double Schechter funtion to 0 (phi2 = 0)
mass_dex_array = np.linspace(7,12,200)
fig13, ax13 = plt.subplots()
ax13.set_xlabel(r"$M$ $(dex)$")
ax13.set_ylabel(r"$\phi (M)$ (${dex}^{-1} {Mpc}^{-3}$)")
ax13.plot(mass_dex_array, schechter_mass_vec(mass_dex_array, 10.66, 2.88e-3, 0, alpha(0, -0.093, -1.3), 0), '-', label='z=0')
# ax13.plot(mass_dex_array, schechter_mass_vec(mass_dex_array, 10.66, 2.88e-3, 0, alpha(0.5, -0.093, -1.3), 0), label='z=0.5')
ax13.plot(mass_dex_array, schechter_mass_vec(mass_dex_array, 10.66, 2.88e-3, 0, alpha(1, -0.093, -1.3), 0), '--', label='z=1')
# ax13.plot(mass_dex_array, schechter_mass_vec(mass_dex_array, 10.66, 2.88e-3, 0, alpha(1.5, -0.093, -1.3), 0), label='z=1.5')
ax13.plot(mass_dex_array, schechter_mass_vec(mass_dex_array, 10.66, 2.88e-3, 0, alpha(2, -0.093, -1.3), 0), '-.', label='z=2')
# ax13.plot(mass_dex_array, schechter_mass_vec(mass_dex_array, 10.66, 2.88e-3, 0, alpha(2.5, -0.093, -1.3), 0), label='z=2.5')
ax13.plot(mass_dex_array, schechter_mass_vec(mass_dex_array, 10.66, 2.88e-3, 0, alpha(3, -0.093, -1.3), 0), ':', label='z=3')
ax13.set_yscale('log')
fig13.legend()
plt.grid()

# Relative difference using varyig alpha
# fig14, ax14 = plt.subplots()
# ax14.set_ylabel(r"Relative difference of $\frac{dN}{dz}$ between $z$ and $z=$" + str(z_ref))
# ax14.set_xlabel(r"$z$")
# ax14.set_title("min. app. magnitude = " + str(magnitude_min))
# ax14.plot(z, delta_galaxy_number_rel_z_vec(z, z_ref, magnitude_min, 10.66, 2.88e-3, 0, alpha(0, -0.093, -1.3), -1.47, 0.3, 0, 0.7, 'LCDM', h=h_today), '-', label='LCDM')
# ax14.plot(z, delta_galaxy_number_rel_z_vec(z, z_ref, magnitude_min, 10.66, 2.88e-3, 0, alpha(0, -0.093, -1.3), -1.47, 1, 0, 0, 'LCDM', h=h_today), '--', label='E-deS')
# ax14.plot(z, delta_galaxy_number_rel_z_vec(z, z_ref, magnitude_min, 10.66, 2.88e-3, 0, alpha(0, -0.093, -1.3), -1.47, 0.3, 0.7, 0, 'LCDM', h=h_today), '-', label='OCDM')
# ax14.plot(z, delta_galaxy_number_rel_z_vec(z, z_ref, magnitude_min, 10.66, 2.88e-3, 0, alpha(0, -0.093, -1.3), -1.47, 0.3, 0, 0.7, model = 'constant_w', w_0 = -0.8, h=h_today), ':', label='w = -0.8')
# ax14.plot(z, delta_galaxy_number_rel_z_vec(z, z_ref, magnitude_min, 10.66, 2.88e-3, 0, alpha(0, -0.093, -1.3), -1.47, 0.3, 0, 0.7, model = 'constant_w', w_0 = -0.9, h=h_today), ':', label='w = -0.9')
# ax14.plot(z, delta_galaxy_number_rel_z_vec(z, z_ref, magnitude_min, 10.66, 2.88e-3, 0, alpha(0, -0.093, -1.3), -1.47, 0.3, 0, 0.7, model = 'constant_w', w_0 = -1.1, h=h_today), ':', label='w = -1.1')
# ax14.plot(z, delta_galaxy_number_rel_z_vec(z, z_ref, magnitude_min, 10.66, 2.88e-3, 0, alpha(0, -0.093, -1.3), -1.47, 0.3, 0, 0.7, model = 'constant_w', w_0 = -1.2, h=h_today), ':', label='w = -1.2')

# fig14.legend()
# plt.grid()

# Relative difference using steady alpha
fig14_1, ax14_1 = plt.subplots()
ax14_1.set_ylabel(r"Relative difference of $\frac{dN}{dz}$ between $z$ and $z=$" + str(z_ref))
ax14_1.set_xlabel(r"$z$")
ax14_1.set_title("min. app. magnitude = " + str(magnitude_min))
ax14_1.plot(z, delta_galaxy_number_rel_z_vec(z, z_ref, magnitude_min, 10.66, 2.88e-3, 0, -1.41, -1.47, 0.3, 0, 0.7, 'LCDM', h=h_today), '-', label='LCDM')
ax14_1.plot(z, delta_galaxy_number_rel_z_vec(z, z_ref, magnitude_min, 10.66, 2.88e-3, 0, -1.41, -1.47, 1, 0, 0, 'LCDM', h=h_today), '--', label='E-deS')
ax14_1.plot(z, delta_galaxy_number_rel_z_vec(z, z_ref, magnitude_min, 10.66, 2.88e-3, 0, -1.41, -1.47, 0.3, 0.7, 0, 'LCDM', h=h_today), '-', label='OCDM')
ax14_1.plot(z, delta_galaxy_number_rel_z_vec(z, z_ref, magnitude_min, 10.66, 2.88e-3, 0, -1.41, -1.47, 0.3, 0, 0.7, model = 'constant_w', w_0 = -0.8, h=h_today), ':', label='w = -0.8')
ax14_1.plot(z, delta_galaxy_number_rel_z_vec(z, z_ref, magnitude_min, 10.66, 2.88e-3, 0, -1.41, -1.47, 0.3, 0, 0.7, model = 'constant_w', w_0 = -0.9, h=h_today), ':', label='w = -0.9')
ax14_1.plot(z, delta_galaxy_number_rel_z_vec(z, z_ref, magnitude_min, 10.66, 2.88e-3, 0, -1.41, -1.47, 0.3, 0, 0.7, model = 'constant_w', w_0 = -1.1, h=h_today), ':', label='w = -1.1')
ax14_1.plot(z, delta_galaxy_number_rel_z_vec(z, z_ref, magnitude_min, 10.66, 2.88e-3, 0, -1.41, -1.47, 0.3, 0, 0.7, model = 'constant_w', w_0 = -1.2, h=h_today), ':', label='w = -1.2')

fig14_1.legend()
plt.grid()


#---------------Plot of absolute number of galaxies per sqd with varying alpha---------------
fig15, ax15 = plt.subplots()
ax15.set_ylabel(r"$\frac{dN}{dz}$")
ax15.set_xlabel(r"$z$")
ax15.set_title("min. app. magnitude = " + str(magnitude_min) + ", per square degree")
ax15.plot(z, galaxy_number_vec(z, magnitude_min, 10.66, 2.88e-3, 0, -1.41, -1.47, 0.3, 0, 0.7, 'LCDM', h=h_today), '-', label='LCDM')
ax15.plot(z, galaxy_number_vec(z, magnitude_min, 10.66, 2.88e-3, 0, -1.41, -1.47, 1, 0, 0, 'LCDM', h=h_today), '--', label='E-deS')
ax15.plot(z, galaxy_number_vec(z, magnitude_min, 10.66, 2.88e-3, 0, -1.41, -1.47, 0.3, 0.7, 0, 'LCDM', h=h_today), '-', label='OCDM')
ax15.plot(z, galaxy_number_vec(z, magnitude_min, 10.66, 2.88e-3, 0, -1.41, -1.47, 0.3, 0, 0.7, model = 'constant_w', w_0 = -0.8, h=h_today), ':', label='w = -0.8')
ax15.plot(z, galaxy_number_vec(z, magnitude_min, 10.66, 2.88e-3, 0, -1.41, -1.47, 0.3, 0, 0.7, model = 'constant_w', w_0 = -0.9, h=h_today), ':', label='w = -0.9')
ax15.plot(z, galaxy_number_vec(z, magnitude_min, 10.66, 2.88e-3, 0, -1.41, -1.47, 0.3, 0, 0.7, model = 'constant_w', w_0 = -1.1, h=h_today), ':', label='w = -1.1')
ax15.plot(z, galaxy_number_vec(z, magnitude_min, 10.66, 2.88e-3, 0, -1.41, -1.47, 0.3, 0, 0.7, model = 'constant_w', w_0 = -1.2, h=h_today), ':', label='w = -1.2')

fig15.legend()
plt.grid()

#---------------Plot of absolute number of galaxies per sqd with constant alpha---------------
fig15_1, ax15_1 = plt.subplots()
ax15_1.set_ylabel(r"$\frac{dN}{dz}$")
ax15_1.set_xlabel(r"$z$")
ax15_1.set_title("min. app. magnitude = " + str(magnitude_min) + ", per square degree")
ax15_1.plot(z, galaxy_number_vec(z, magnitude_min, 10.66, 2.88e-3, 0, alpha(0, -0.093, -1.3), -1.47, 0.3, 0, 0.7, 'LCDM', h=h_today), '-', label='LCDM')
ax15_1.plot(z, galaxy_number_vec(z, magnitude_min, 10.66, 2.88e-3, 0, alpha(0, -0.093, -1.3), -1.47, 1, 0, 0, 'LCDM', h=h_today), '--', label='E-deS')
ax15_1.plot(z, galaxy_number_vec(z, magnitude_min, 10.66, 2.88e-3, 0, alpha(0, -0.093, -1.3), -1.47, 0.3, 0.7, 0, 'LCDM', h=h_today), '-', label='OCDM')
ax15_1.plot(z, galaxy_number_vec(z, magnitude_min, 10.66, 2.88e-3, 0, alpha(0, -0.093, -1.3), -1.47, 0.3, 0, 0.7, model = 'constant_w', w_0 = -0.8, h=h_today), ':', label='w = -0.8')
ax15_1.plot(z, galaxy_number_vec(z, magnitude_min, 10.66, 2.88e-3, 0, alpha(0, -0.093, -1.3), -1.47, 0.3, 0, 0.7, model = 'constant_w', w_0 = -0.9, h=h_today), ':', label='w = -0.9')
ax15_1.plot(z, galaxy_number_vec(z, magnitude_min, 10.66, 2.88e-3, 0, alpha(0, -0.093, -1.3), -1.47, 0.3, 0, 0.7, model = 'constant_w', w_0 = -1.1, h=h_today), ':', label='w = -1.1')
ax15_1.plot(z, galaxy_number_vec(z, magnitude_min, 10.66, 2.88e-3, 0, alpha(0, -0.093, -1.3), -1.47, 0.3, 0, 0.7, model = 'constant_w', w_0 = -1.2, h=h_today), ':', label='w = -1.2')

fig15_1.legend()
plt.grid()

plt.show()
